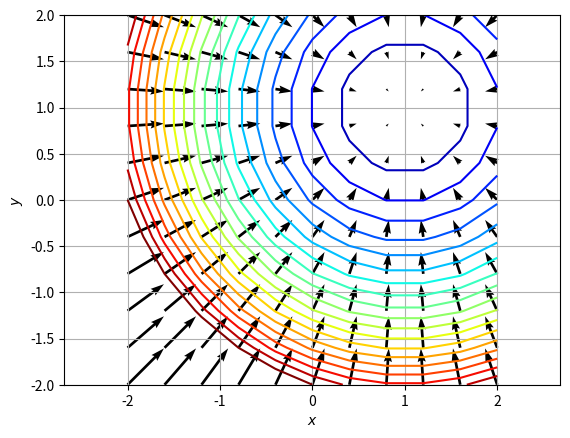

Python code for this plot:
import numpy as np
import matplotlib.pylab as plt

x = np.linspace(-2, 2, 11)
y = np.linspace(-2, 2, 11)

x, y = np.meshgrid(x, y)
print(x)
print(y)

f = lambda x, y: (x-1)**2 + (y-1)**2
z = f(x, y)
print(z)

grad_f_x = lambda x, y: 2*(x-1)
grad_f_y = lambda x, y: 2*(y-1)

dz_dx = grad_f_x(x, y)
dz_dy = grad_f_y(x, y)

ax = plt.axes()
ax.contour(x, y, z, levels=np.linspace(0, 10, 20), cmap=plt.cm.jet)
ax.quiver(x, y, -dz_dx, -dz_dy)
ax.grid()
ax.axis('equal')
ax.set_xlabel('$x$')
ax.set_ylabel('$y$')
plt.show()
